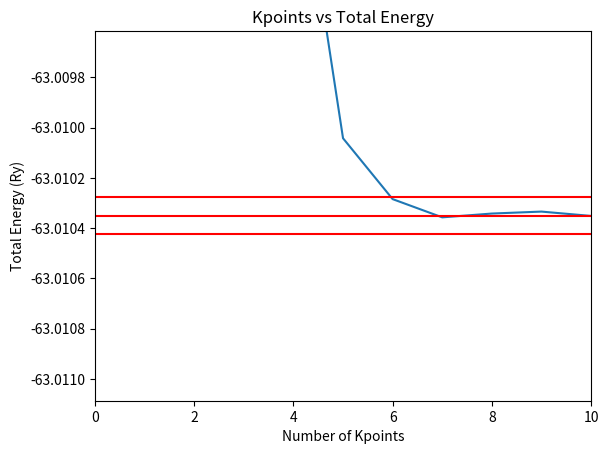

Recreate this plot in Python.
import numpy as np
from scipy.interpolate import make_interp_spline
import matplotlib.pyplot as plt


etot = [-62.27529336, -62.94878378, -63.00180153, -63.00875321, -63.01004222, -63.01028430, -63.01035681, -63.01034173, -63.01033394, -63.01035116]
kpoint = [1,2,3,4,5,6,7,8,9,10]
xnew = np.linspace(kpoint[0],kpoint[-1],300)
spl = make_interp_spline(kpoint, etot, k=1)
etot_smooth = spl(xnew)

plt.plot(kpoint,etot)
# plt.scatter(kpoint, etot)
plt.title("Kpoints vs Total Energy")
plt.xlabel("Number of Kpoints")
plt.ylabel("Total Energy (Ry)")
plt.axhline(etot[-1], color='r', label="Total Energy for many Kpoints")
convergence_threshold = 7.35e-5     #this is = 1meV
plt.axhline(etot[-1]-convergence_threshold, color='r', linestyle='-')
plt.axhline(etot[-1]+convergence_threshold, color='r', linestyle='-')
plt.axis([0, kpoint[-1],etot[-1]-10*convergence_threshold, etot[-1]+10*convergence_threshold])
plt.show()